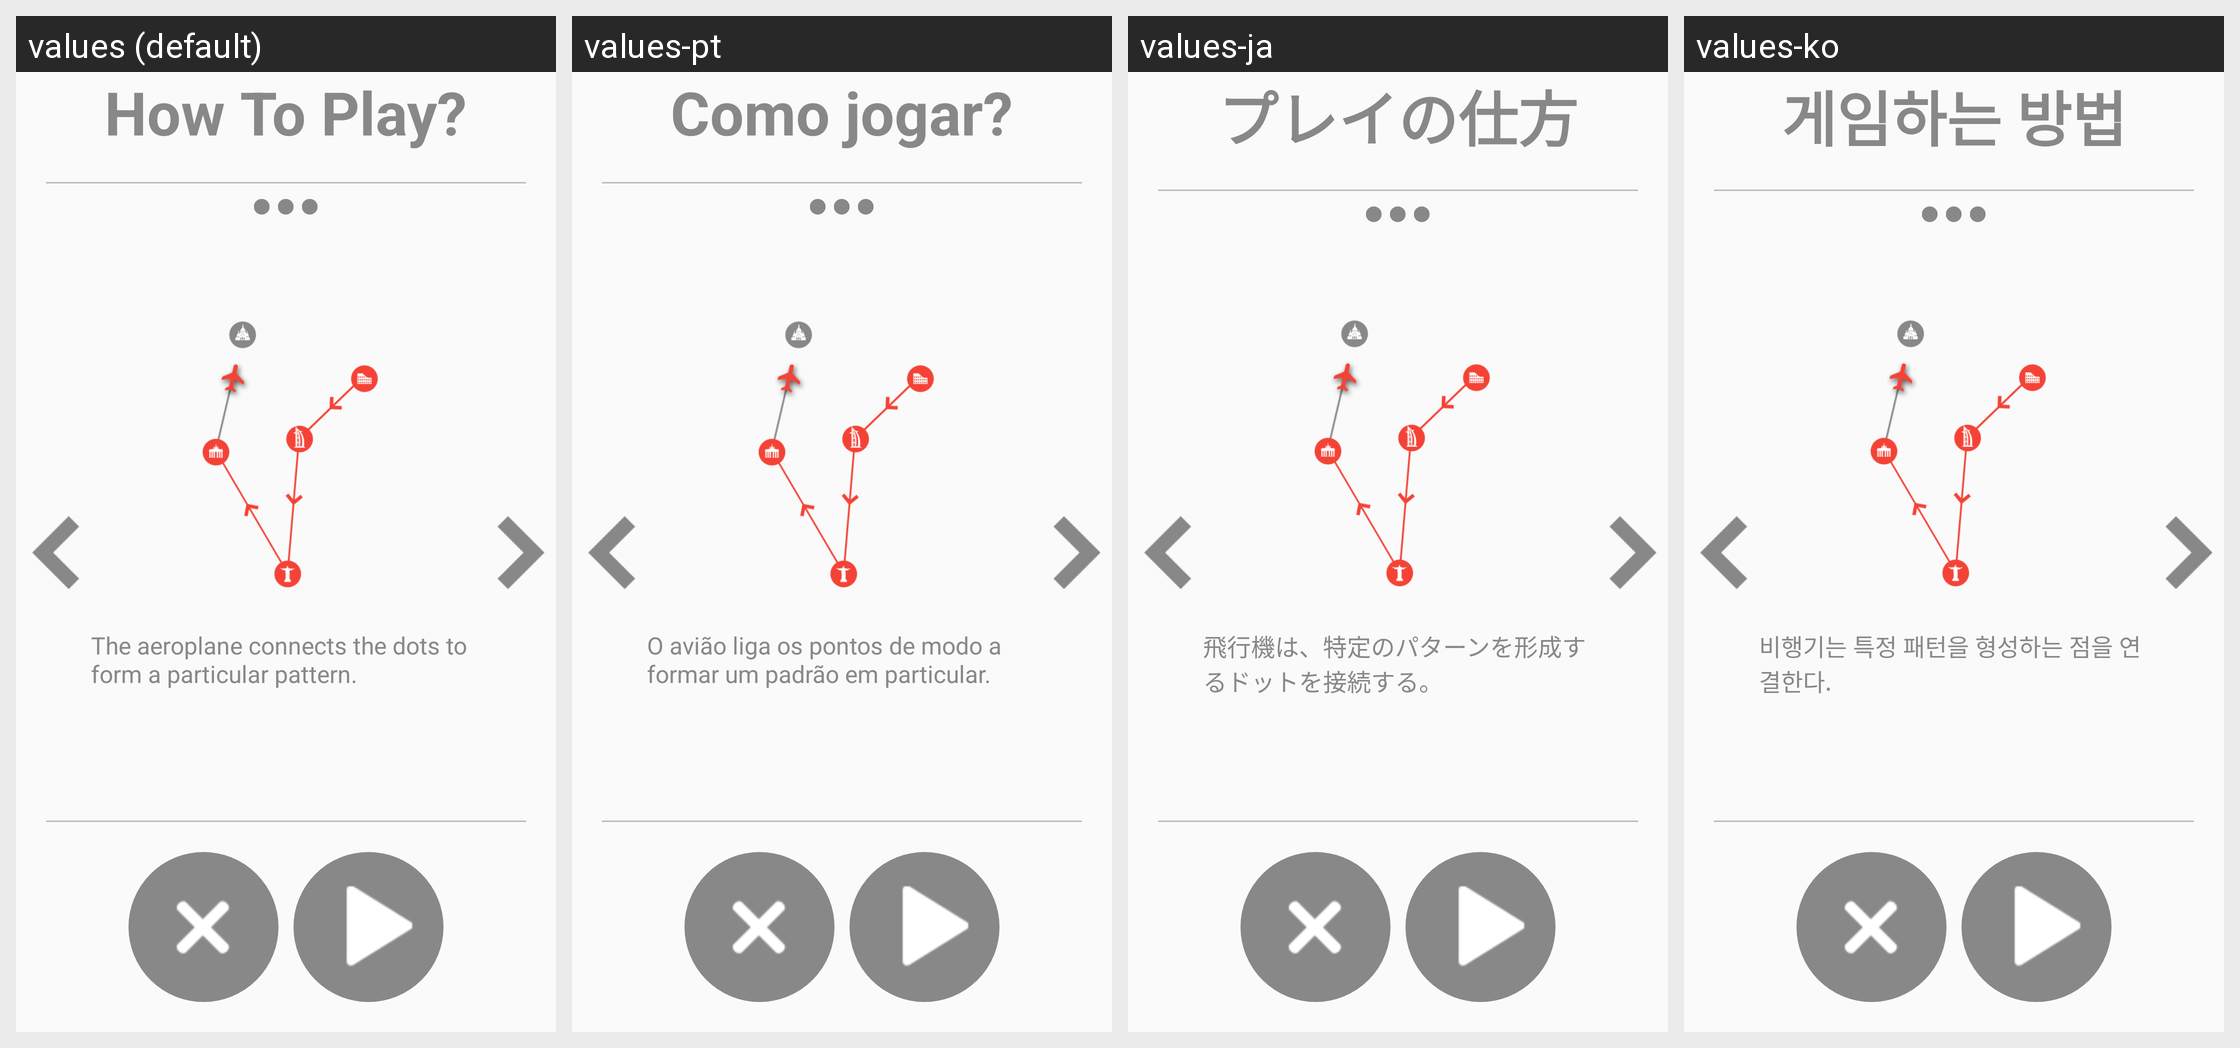

Here is an Android app screen in its default locale and in the app's own translations. Write out the translated-string differences for the strings that appear on this screen.
Android screen res/layout/activity_how_to_play_track_the_route.xml rendered under 4 locales, left to right: values (default), values-pt, values-ja, values-ko. Device: Nexus 5 (rendered at 1080×1920; each locale shown at half size, 540×960, under a caption strip naming it); theme AppTheme.
Other locales in the repository, not shown: values-ar, values-de, values-es, values-fr, values-hi, values-it, values-ru, values-tr, values-zh.
Strings drawn on this screen, with the default value and each locale's value (text and hints the layout hard-codes, and strings that could not be matched under every locale, appear in the picture but are not listed):

how_to_play
  values: How To Play?
  values-pt: Como jogar?
  values-ja: プレイの仕方
  values-ko: 게임하는 방법

how_to_play_track_the_route1
  values: The aeroplane connects the dots to form a particular pattern.
  values-pt: O avião liga os pontos de modo a formar um padrão em particular.
  values-ja: 飛行機は、特定のパターンを形成するドットを接続する。
  values-ko: 비행기는 특정 패턴을 형성하는 점을 연결한다.
